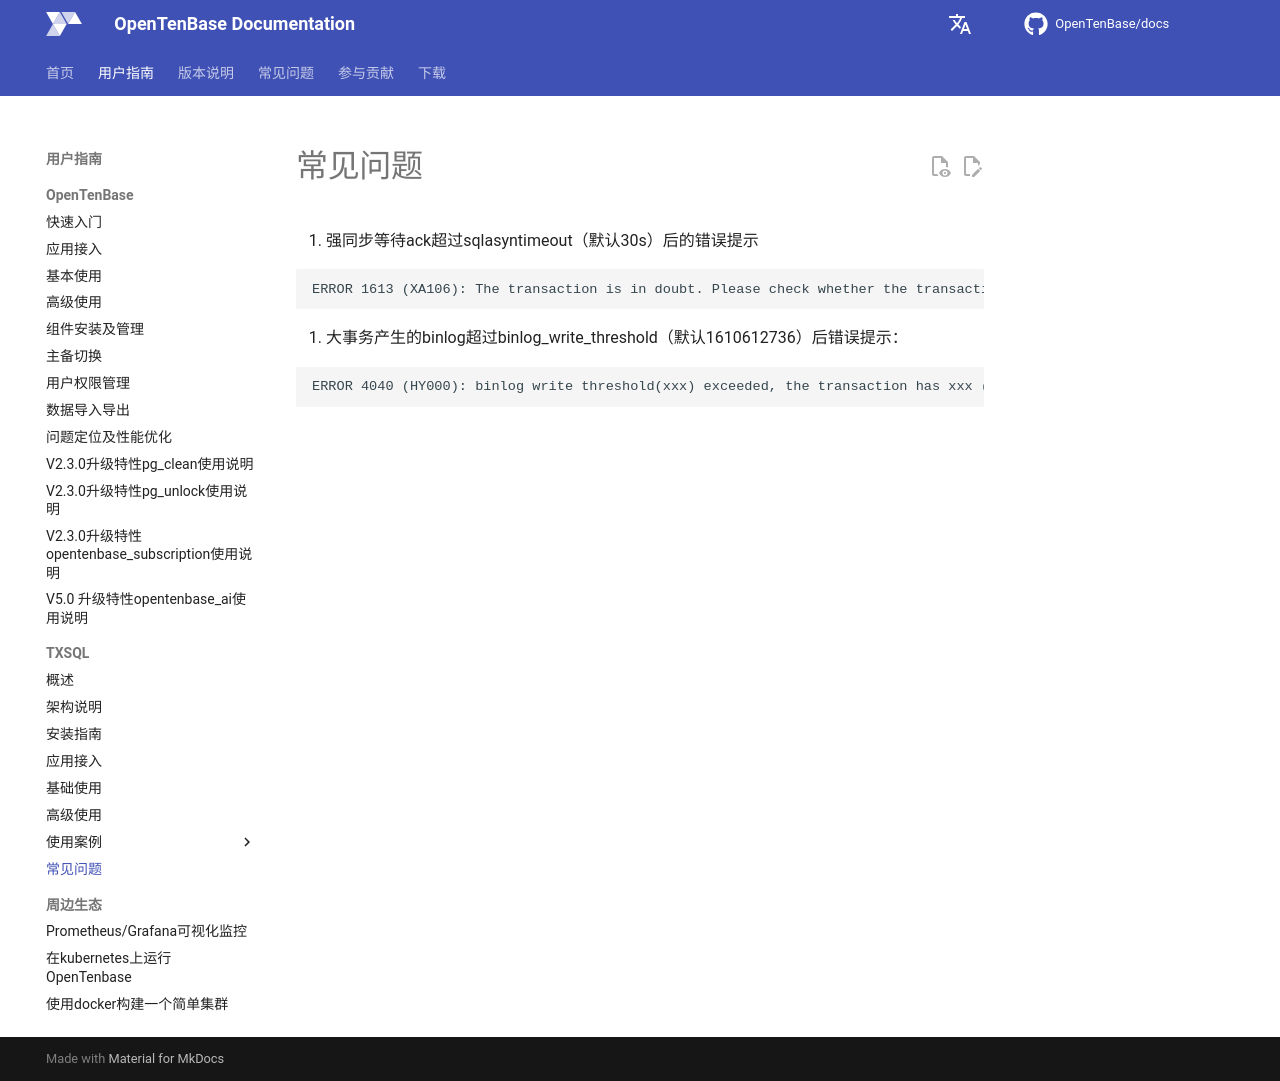

repository: OpenTenBase/docs · page: guide/22-txsql_faq/index.html · generator: mkdocs

1. 强同步等待ack超过sqlasyntimeout（默认30s）后的错误提示

```
ERROR 1613 (XA106): The transaction is in doubt. Please check whether the transaction has been committed.
```

2. 大事务产生的binlog超过binlog_write_threshold（默认1610612736）后错误提示：

```
ERROR 4040 (HY000): binlog write threshold(xxx) exceeded, the transaction has xxx (bytes) binlogs, it is aborted.
```
